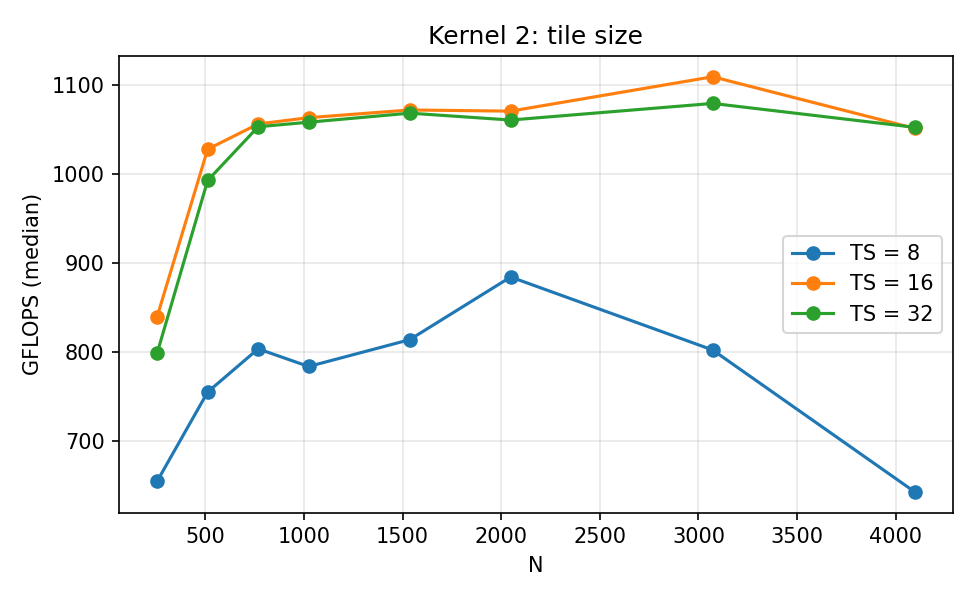

The table this chart was drawn from, first rows:
gpu, driver, kernel, n, rows, cols, opts, local, reps, median_ms, min_ms, gflops, gbps, h2d_ms, d2h_ms, max_rel_err, registers, spill_bytes
NVIDIA GeForce RTX 4060 Laptop GPU, 616.9, gemm_tiled, 256, , , -DTS=8, 8x8, 20, 0.0512, 0.05018, 655.4, , 0.0441, 0.0211, 5.935e-07, 40, 0
NVIDIA GeForce RTX 4060 Laptop GPU, 616.9, gemm_tiled, 256, , , -DTS=16, 16x16, 20, 0.03994, 0.03994, 840.2, , 0.0442, 0.0211, 5.935e-07, 37, 0
NVIDIA GeForce RTX 4060 Laptop GPU, 616.9, gemm_tiled, 256, , , -DTS=32, 32x32, 20, 0.04198, 0.04096, 799.2, , 0.0453, 0.0215, 5.935e-07, 39, 0
NVIDIA GeForce RTX 4060 Laptop GPU, 616.9, gemm_tiled, 512, , , -DTS=8, 8x8, 20, 0.3553, 0.3512, 755.5, , 0.1676, 0.0828, 9.688e-07, 40, 0
NVIDIA GeForce RTX 4060 Laptop GPU, 616.9, gemm_tiled, 512, , , -DTS=16, 16x16, 20, 0.2611, 0.2601, 1028, , 0.1587, 0.0810, 9.688e-07, 37, 0
NVIDIA GeForce RTX 4060 Laptop GPU, 616.9, gemm_tiled, 512, , , -DTS=32, 32x32, 20, 0.2703, 0.2652, 993, , 0.1675, 0.0829, 9.688e-07, 39, 0
NVIDIA GeForce RTX 4060 Laptop GPU, 616.9, gemm_tiled, 768, , , -DTS=8, 8x8, 20, 1.127, 1.124, 803.9, , 0.3864, 0.1901, 1.234e-06, 40, 0
NVIDIA GeForce RTX 4060 Laptop GPU, 616.9, gemm_tiled, 768, , , -DTS=16, 16x16, 20, 0.8576, 0.853, 1056, , 0.3925, 0.1903, 1.234e-06, 37, 0
NVIDIA GeForce RTX 4060 Laptop GPU, 616.9, gemm_tiled, 768, , , -DTS=32, 32x32, 20, 0.8602, 0.855, 1053, , 0.3861, 0.1903, 1.234e-06, 39, 0
NVIDIA GeForce RTX 4060 Laptop GPU, 616.9, gemm_tiled, 1024, , , -DTS=8, 8x8, 20, 2.739, 2.733, 784.1, , 0.6799, 0.3362, 1.642e-06, 40, 0
NVIDIA GeForce RTX 4060 Laptop GPU, 616.9, gemm_tiled, 1024, , , -DTS=16, 16x16, 20, 2.019, 2.014, 1063, , 0.6800, 0.3358, 1.642e-06, 37, 0
NVIDIA GeForce RTX 4060 Laptop GPU, 616.9, gemm_tiled, 1024, , , -DTS=32, 32x32, 20, 2.029, 2.021, 1058, , 0.6798, 0.3358, 1.642e-06, 39, 0
NVIDIA GeForce RTX 4060 Laptop GPU, 616.9, gemm_tiled, 1536, , , -DTS=8, 8x8, 20, 8.902, 7.86, 814.2, , 2.408, 1.195, 1.068e-06, 40, 0
NVIDIA GeForce RTX 4060 Laptop GPU, 616.9, gemm_tiled, 1536, , , -DTS=16, 16x16, 20, 6.76, 6.752, 1072, , 1.533, 0.7586, 1.068e-06, 37, 0
NVIDIA GeForce RTX 4060 Laptop GPU, 616.9, gemm_tiled, 1536, , , -DTS=32, 32x32, 20, 6.783, 6.771, 1069, , 1.533, 0.7590, 1.068e-06, 39, 0
NVIDIA GeForce RTX 4060 Laptop GPU, 616.9, gemm_tiled, 2048, , , -DTS=8, 8x8, 20, 19.42, 19.38, 884.6, , 2.722, 1.308, 1.286e-06, 40, 0
NVIDIA GeForce RTX 4060 Laptop GPU, 616.9, gemm_tiled, 2048, , , -DTS=16, 16x16, 20, 16.04, 14.17, 1071, , 2.705, 2.22, 1.286e-06, 37, 0
NVIDIA GeForce RTX 4060 Laptop GPU, 616.9, gemm_tiled, 2048, , , -DTS=32, 32x32, 20, 16.19, 14.34, 1061, , 2.731, 1.343, 1.286e-06, 39, 0
NVIDIA GeForce RTX 4060 Laptop GPU, 616.9, gemm_tiled, 3072, , , -DTS=8, 8x8, 20, 72.24, 70.03, 802.7, , 5.843, 4.728, 1.824e-06, 40, 0
NVIDIA GeForce RTX 4060 Laptop GPU, 616.9, gemm_tiled, 3072, , , -DTS=16, 16x16, 20, 52.26, 51.77, 1109, , 5.927, 3.048, 1.824e-06, 37, 0
NVIDIA GeForce RTX 4060 Laptop GPU, 616.9, gemm_tiled, 3072, , , -DTS=32, 32x32, 20, 53.71, 53.47, 1079, , 5.835, 3.034, 1.824e-06, 39, 0
NVIDIA GeForce RTX 4060 Laptop GPU, 616.9, gemm_tiled, 4096, , , -DTS=8, 8x8, 20, 213.6, 196.1, 643.4, , 10.43, 5.28, 2.193e-06, 40, 0
NVIDIA GeForce RTX 4060 Laptop GPU, 616.9, gemm_tiled, 4096, , , -DTS=16, 16x16, 20, 130.7, 122.4, 1051, , 10.43, 5.319, 2.193e-06, 37, 0
NVIDIA GeForce RTX 4060 Laptop GPU, 616.9, gemm_tiled, 4096, , , -DTS=32, 32x32, 20, 130.6, 125.6, 1053, , 10.37, 6.53, 2.193e-06, 39, 0
